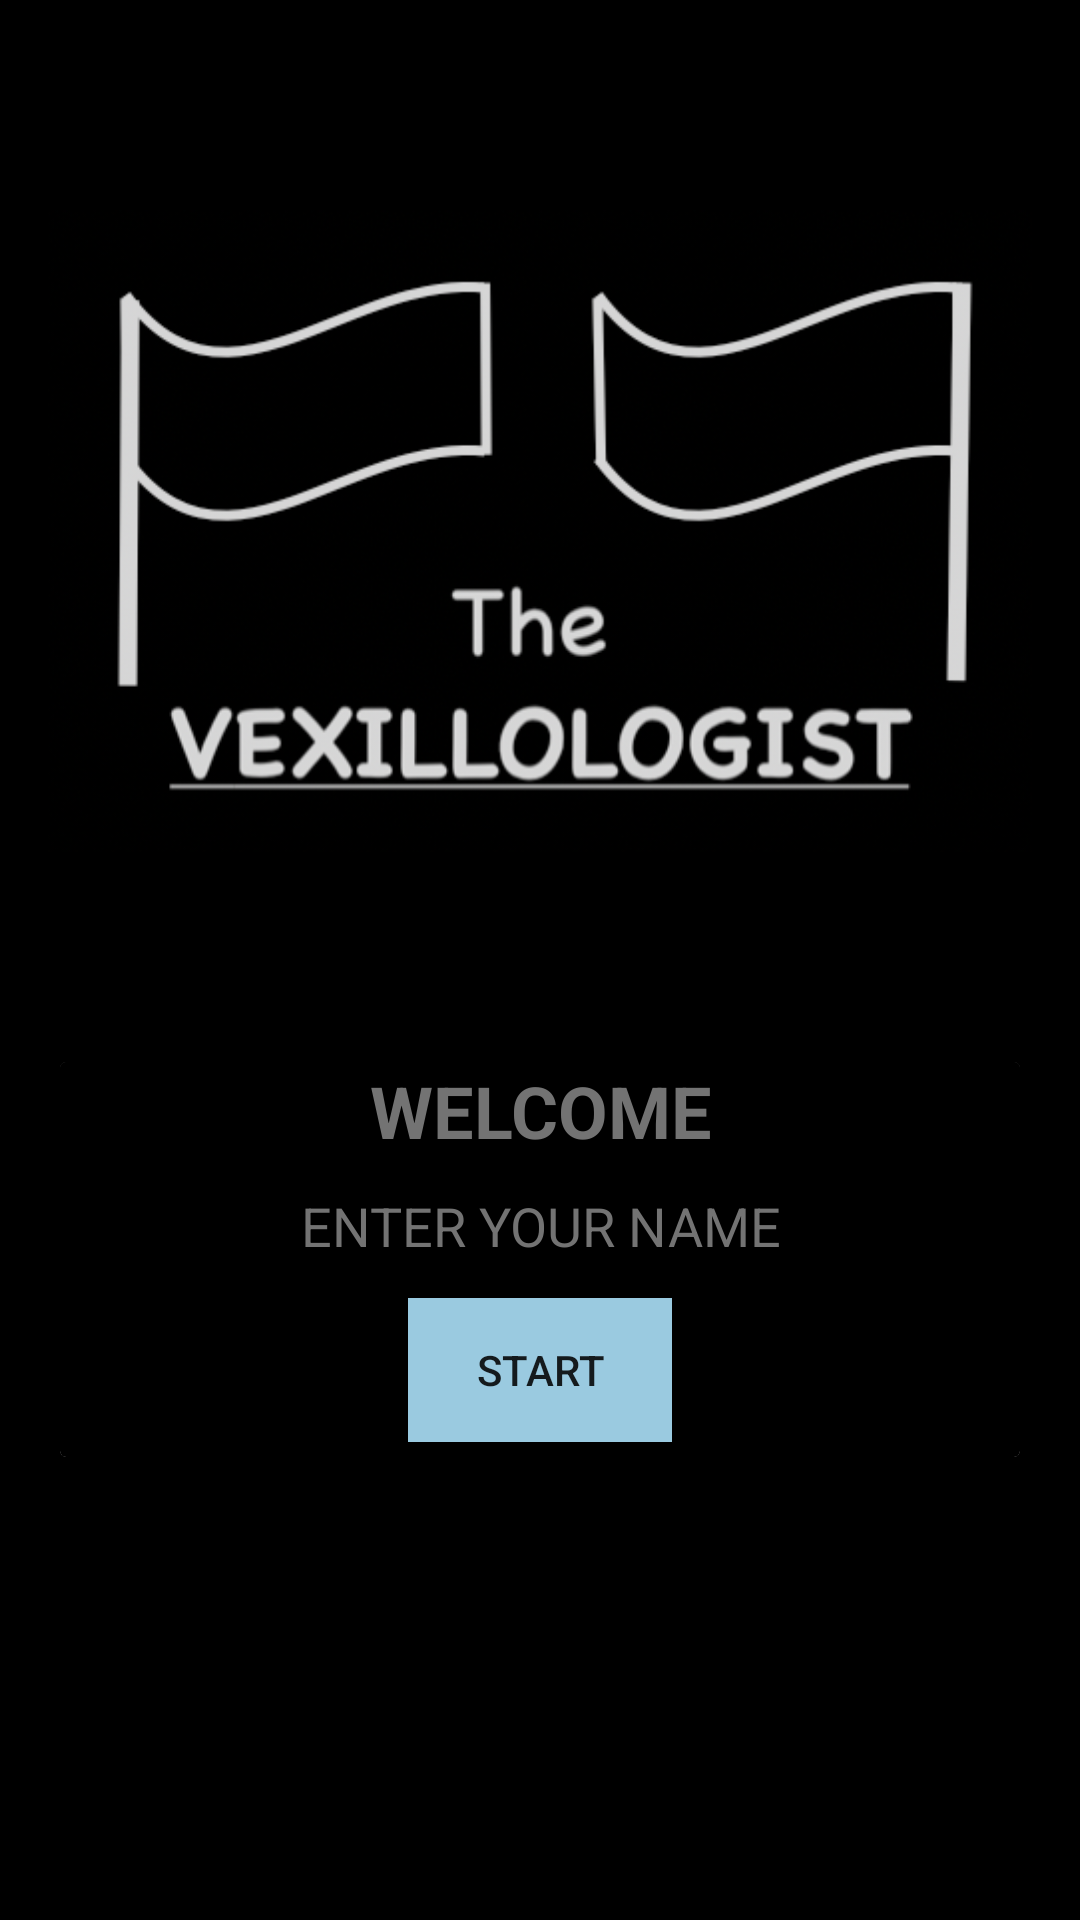

Reconstruct the res/layout file that produces this screen, plus the resources it refers to.
<!-- AndroidManifest.xml: activity theme NoActionBarTheme -->
<!-- res/layout/activity_main.xml -->
<?xml version="1.0" encoding="utf-8"?>
<RelativeLayout
    xmlns:android="http://schemas.android.com/apk/res/android"
    xmlns:app="http://schemas.android.com/apk/res-auto"
    xmlns:tools="http://schemas.android.com/tools"
    android:layout_width="match_parent"
    android:layout_height="match_parent"
    android:background="@color/colorPrimaryDark"
    tools:context=".MainActivity">

    <ImageView
        android:id="@+id/iv_logo"
        android:layout_width="wrap_content"
        android:layout_height="wrap_content"
        android:src="@drawable/logo_the_vexillologist"
        android:layout_margin="16dp"
        />
    
    <androidx.cardview.widget.CardView
        android:id="@+id/cv_details"
        android:layout_width="match_parent"
        android:layout_height="wrap_content"
        android:layout_below="@id/iv_logo"
        android:layout_centerInParent="true"
        android:background="@color/colorPrimaryDark"
        android:layout_marginLeft="20dp"
        android:layout_marginRight="20dp">

        <LinearLayout
            android:id="@+id/ll_card"
            android:layout_width="match_parent"
            android:layout_height="match_parent"
            android:background="@color/colorPrimaryDark"
            android:orientation="vertical">

            <TextView
                android:id="@+id/tv_welcome"
                android:layout_width="match_parent"
                android:layout_height="wrap_content"
                android:textAlignment="center"
                android:text="@string/welcome"
                android:textSize="24sp"
                android:background="@color/colorPrimaryDark"
                android:textStyle="bold"
                android:textColor="@color/colorPrimary"/>

            <EditText
                android:id="@+id/et_name"
                android:layout_width="match_parent"
                android:layout_height="wrap_content"
                android:hint="@string/name_hint"
                android:textColor="@color/colorAccent"
                android:textColorHint="@color/colorPrimary"
                android:gravity="center"
                />

            <Button
                android:id="@+id/btn_start"
                android:layout_width="wrap_content"
                android:layout_height="wrap_content"
                android:padding="10dp"
                android:layout_margin="5dp"
                android:background="@color/colorAccent"
                android:text="@string/start"
                android:layout_gravity="center"
                />


        </LinearLayout>



    </androidx.cardview.widget.CardView>



</RelativeLayout>
<!-- resources referenced by this layout -->
<resources>
  <color name="colorAccent">#9ACAE0</color>
  <color name="colorPrimary">#737373</color>
  <color name="colorPrimaryDark">#000000</color>
  <!-- drawable logo_the_vexillologist: png bitmap (drawable, 90059 bytes) -->
  <string name="name_hint">ENTER YOUR NAME</string>
  <string name="start">START</string>
  <string name="welcome">WELCOME</string>
  <style name="NoActionBarTheme" parent="Theme.AppCompat.Light.NoActionBar">
          <item name="colorPrimary">#0386EE</item>
          <item name="colorPrimaryDark">#0264B3</item>
          <item name="colorAccent">#60B2F4</item>
      </style>
</resources>
